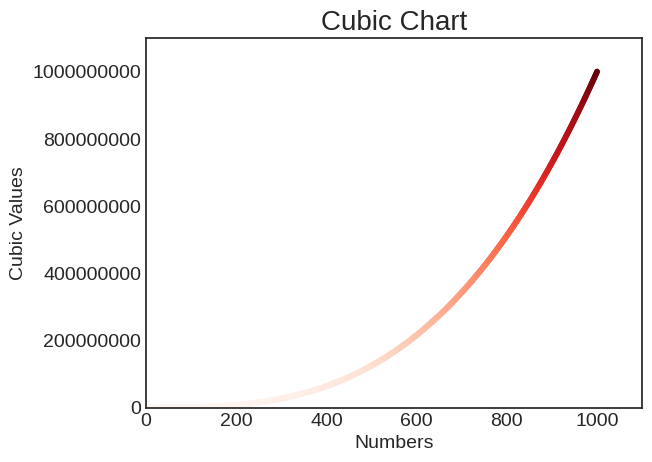

This chart was generated by the following Python code:
import matplotlib.pyplot as plt

x_values = range(1, 1001)
y_values = [x**3 for x in x_values]

plt.style.use("seaborn-v0_8-white")
fig, ax = plt.subplots()

ax.scatter(x_values, y_values, s=10, c=y_values, cmap=plt.cm.Reds)

# set the labels of the chart
ax.set_title("Cubic Chart", fontsize=20)
ax.set_xlabel("Numbers", fontsize=14)
ax.set_ylabel("Cubic Values", fontsize=14)
ax.tick_params(labelsize=14)

# set the axis values, set the tick-label-format to plain
ax.axis([0, 1100, 0, 1_100_000_000])
ax.ticklabel_format(style="plain")

plt.show()
